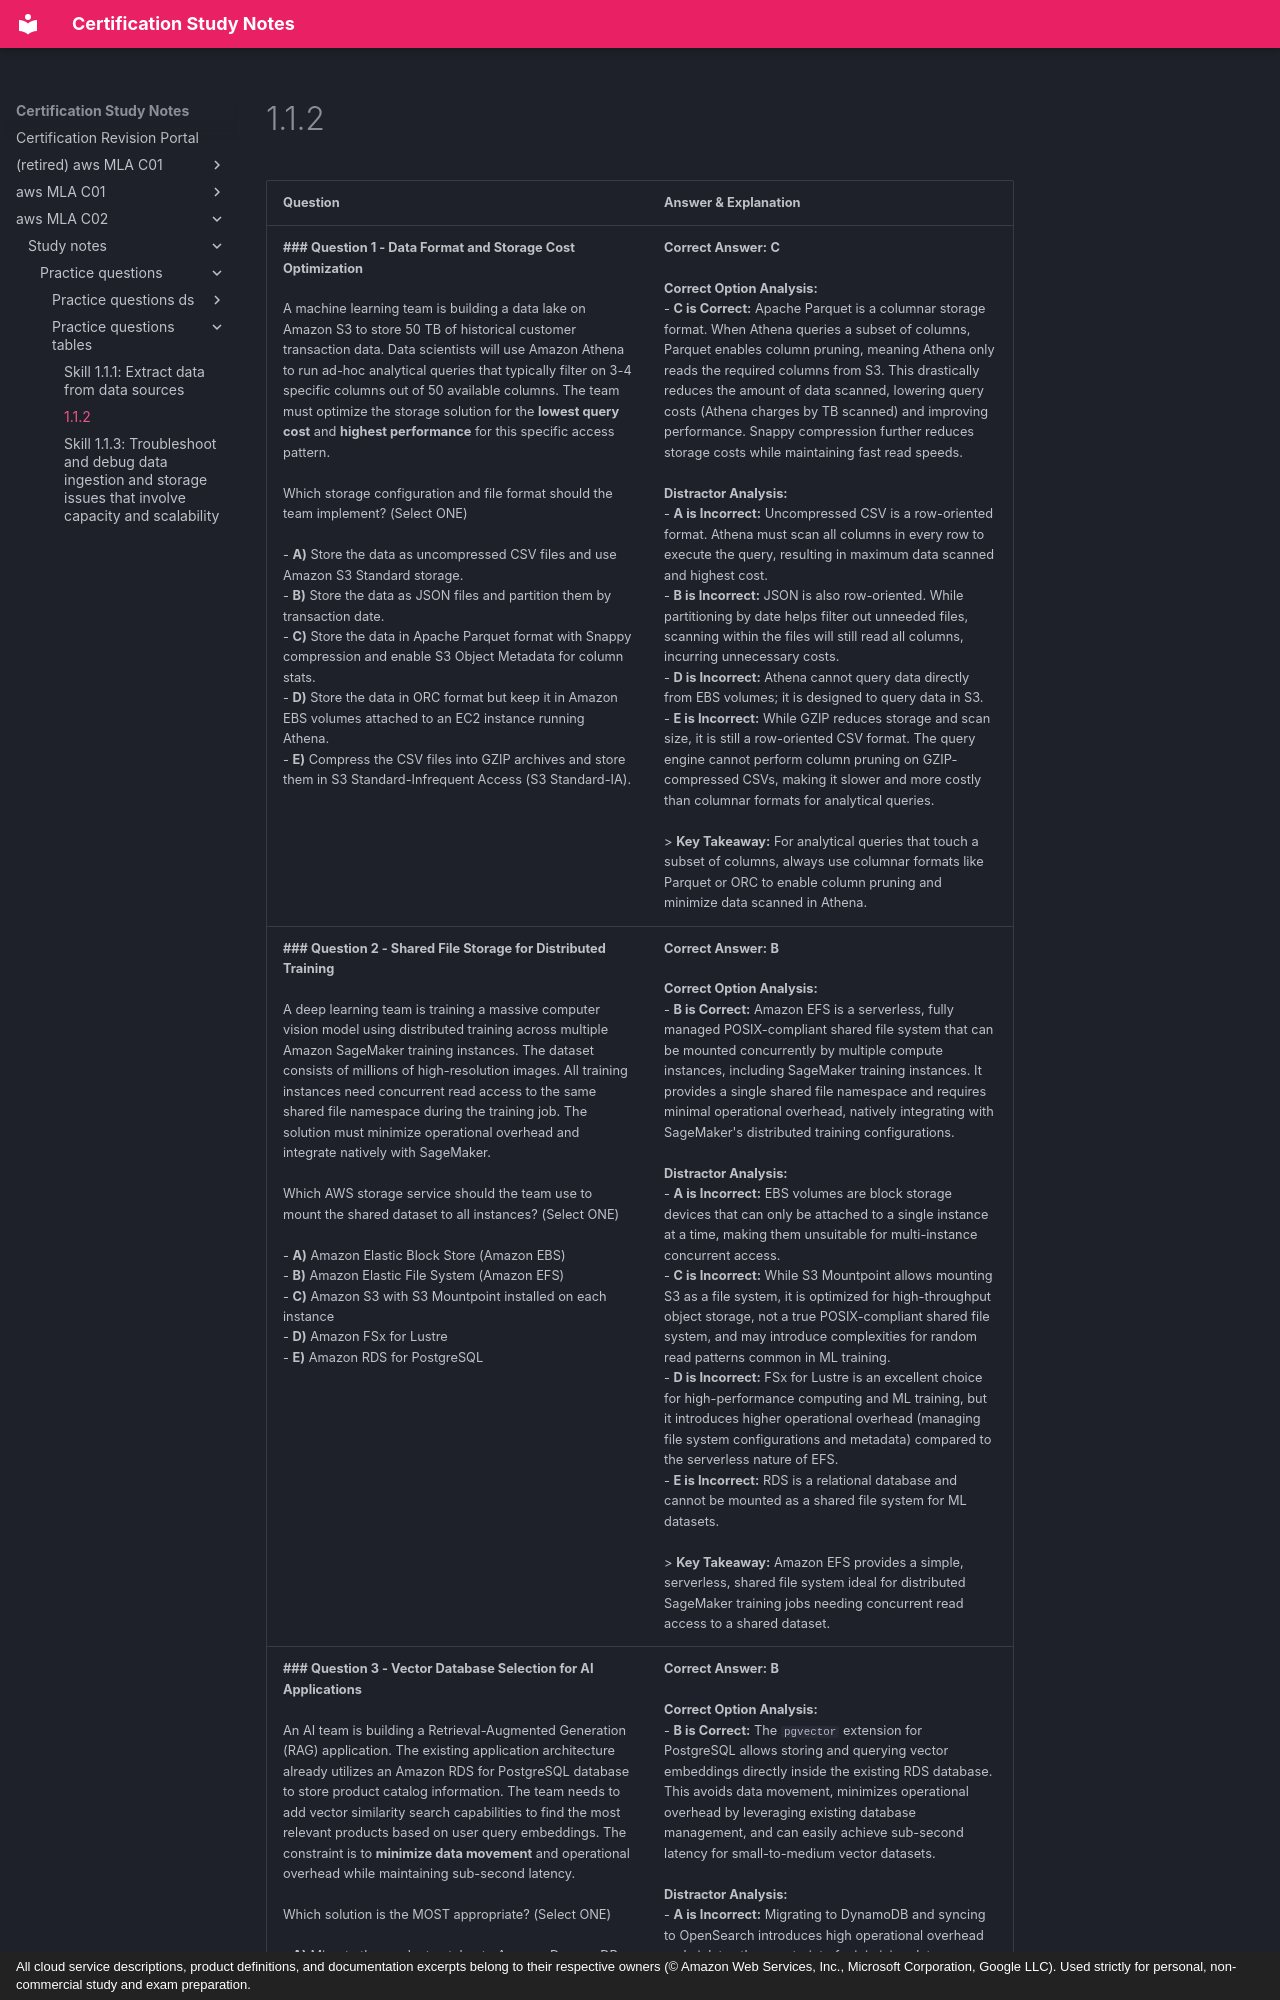

repository: monitus2022/cert_study_notes · page: aws_MLA_C02/study_notes/practice_questions/practice_questions_tables/1.1.2/index.html · generator: mkdocs · copyright: All cloud service descriptions, product definitions, and documentation excerpts belong to their respective owners (© Amazon Web Services, Inc., Microsoft Corporation, Google LLC). Used strictly for personal, non-commercial study and exam preparation.

| Question | Answer & Explanation |
| --- | --- |
| **### Question 1 - Data Format and Storage Cost Optimization**<br><br>A machine learning team is building a data lake on Amazon S3 to store 50 TB of historical customer transaction data. Data scientists will use Amazon Athena to run ad-hoc analytical queries that typically filter on 3-4 specific columns out of 50 available columns. The team must optimize the storage solution for the **lowest query cost** and **highest performance** for this specific access pattern.<br><br>Which storage configuration and file format should the team implement? (Select ONE)<br><br>- **A)** Store the data as uncompressed CSV files and use Amazon S3 Standard storage.<br>- **B)** Store the data as JSON files and partition them by transaction date.<br>- **C)** Store the data in Apache Parquet format with Snappy compression and enable S3 Object Metadata for column stats.<br>- **D)** Store the data in ORC format but keep it in Amazon EBS volumes attached to an EC2 instance running Athena.<br>- **E)** Compress the CSV files into GZIP archives and store them in S3 Standard-Infrequent Access (S3 Standard-IA). | **Correct Answer:** **C**<br><br>**Correct Option Analysis:**<br>- **C is Correct:** Apache Parquet is a columnar storage format. When Athena queries a subset of columns, Parquet enables column pruning, meaning Athena only reads the required columns from S3. This drastically reduces the amount of data scanned, lowering query costs (Athena charges by TB scanned) and improving performance. Snappy compression further reduces storage costs while maintaining fast read speeds.<br><br>**Distractor Analysis:**<br>- **A is Incorrect:** Uncompressed CSV is a row-oriented format. Athena must scan all columns in every row to execute the query, resulting in maximum data scanned and highest cost.<br>- **B is Incorrect:** JSON is also row-oriented. While partitioning by date helps filter out unneeded files, scanning within the files will still read all columns, incurring unnecessary costs.<br>- **D is Incorrect:** Athena cannot query data directly from EBS volumes; it is designed to query data in S3.<br>- **E is Incorrect:** While GZIP reduces storage and scan size, it is still a row-oriented CSV format. The query engine cannot perform column pruning on GZIP-compressed CSVs, making it slower and more costly than columnar formats for analytical queries.<br><br>> **Key Takeaway:** For analytical queries that touch a subset of columns, always use columnar formats like Parquet or ORC to enable column pruning and minimize data scanned in Athena. |
| **### Question 2 - Shared File Storage for Distributed Training**<br><br>A deep learning team is training a massive computer vision model using distributed training across multiple Amazon SageMaker training instances. The dataset consists of millions of high-resolution images. All training instances need concurrent read access to the same shared file namespace during the training job. The solution must minimize operational overhead and integrate natively with SageMaker.<br><br>Which AWS storage service should the team use to mount the shared dataset to all instances? (Select ONE)<br><br>- **A)** Amazon Elastic Block Store (Amazon EBS)<br>- **B)** Amazon Elastic File System (Amazon EFS)<br>- **C)** Amazon S3 with S3 Mountpoint installed on each instance<br>- **D)** Amazon FSx for Lustre<br>- **E)** Amazon RDS for PostgreSQL | **Correct Answer:** **B**<br><br>**Correct Option Analysis:**<br>- **B is Correct:** Amazon EFS is a serverless, fully managed POSIX-compliant shared file system that can be mounted concurrently by multiple compute instances, including SageMaker training instances. It provides a single shared file namespace and requires minimal operational overhead, natively integrating with SageMaker's distributed training configurations.<br><br>**Distractor Analysis:**<br>- **A is Incorrect:** EBS volumes are block storage devices that can only be attached to a single instance at a time, making them unsuitable for multi-instance concurrent access.<br>- **C is Incorrect:** While S3 Mountpoint allows mounting S3 as a file system, it is optimized for high-throughput object storage, not a true POSIX-compliant shared file system, and may introduce complexities for random read patterns common in ML training.<br>- **D is Incorrect:** FSx for Lustre is an excellent choice for high-performance computing and ML training, but it introduces higher operational overhead (managing file system configurations and metadata) compared to the serverless nature of EFS.<br>- **E is Incorrect:** RDS is a relational database and cannot be mounted as a shared file system for ML datasets.<br><br>> **Key Takeaway:** Amazon EFS provides a simple, serverless, shared file system ideal for distributed SageMaker training jobs needing concurrent read access to a shared dataset. |
| **### Question 3 - Vector Database Selection for AI Applications**<br><br>An AI team is building a Retrieval-Augmented Generation (RAG) application. The existing application architecture already utilizes an Amazon RDS for PostgreSQL database to store product catalog information. The team needs to add vector similarity search capabilities to find the most relevant products based on user query embeddings. The constraint is to **minimize data movement** and operational overhead while maintaining sub-second latency.<br><br>Which solution is the MOST appropriate? (Select ONE)<br><br>- **A)** Migrate the product catalog to Amazon DynamoDB and use DynamoDB Streams to sync embeddings to OpenSearch Serverless.<br>- **B)** Enable the `pgvector` extension on the existing Amazon RDS for PostgreSQL database.<br>- **C)** Export the product data to Amazon S3 and use Amazon Athena to perform similarity calculations using custom UDFs.<br>- **D)** Deploy a new Amazon OpenSearch Service cluster and index the product embeddings alongside the catalog data.<br>- **E)** Use Amazon FSx for Lustre to store vectors and compute similarities using a custom PyTorch script on SageMaker. | **Correct Answer:** **B**<br><br>**Correct Option Analysis:**<br>- **B is Correct:** The `pgvector` extension for PostgreSQL allows storing and querying vector embeddings directly inside the existing RDS database. This avoids data movement, minimizes operational overhead by leveraging existing data
